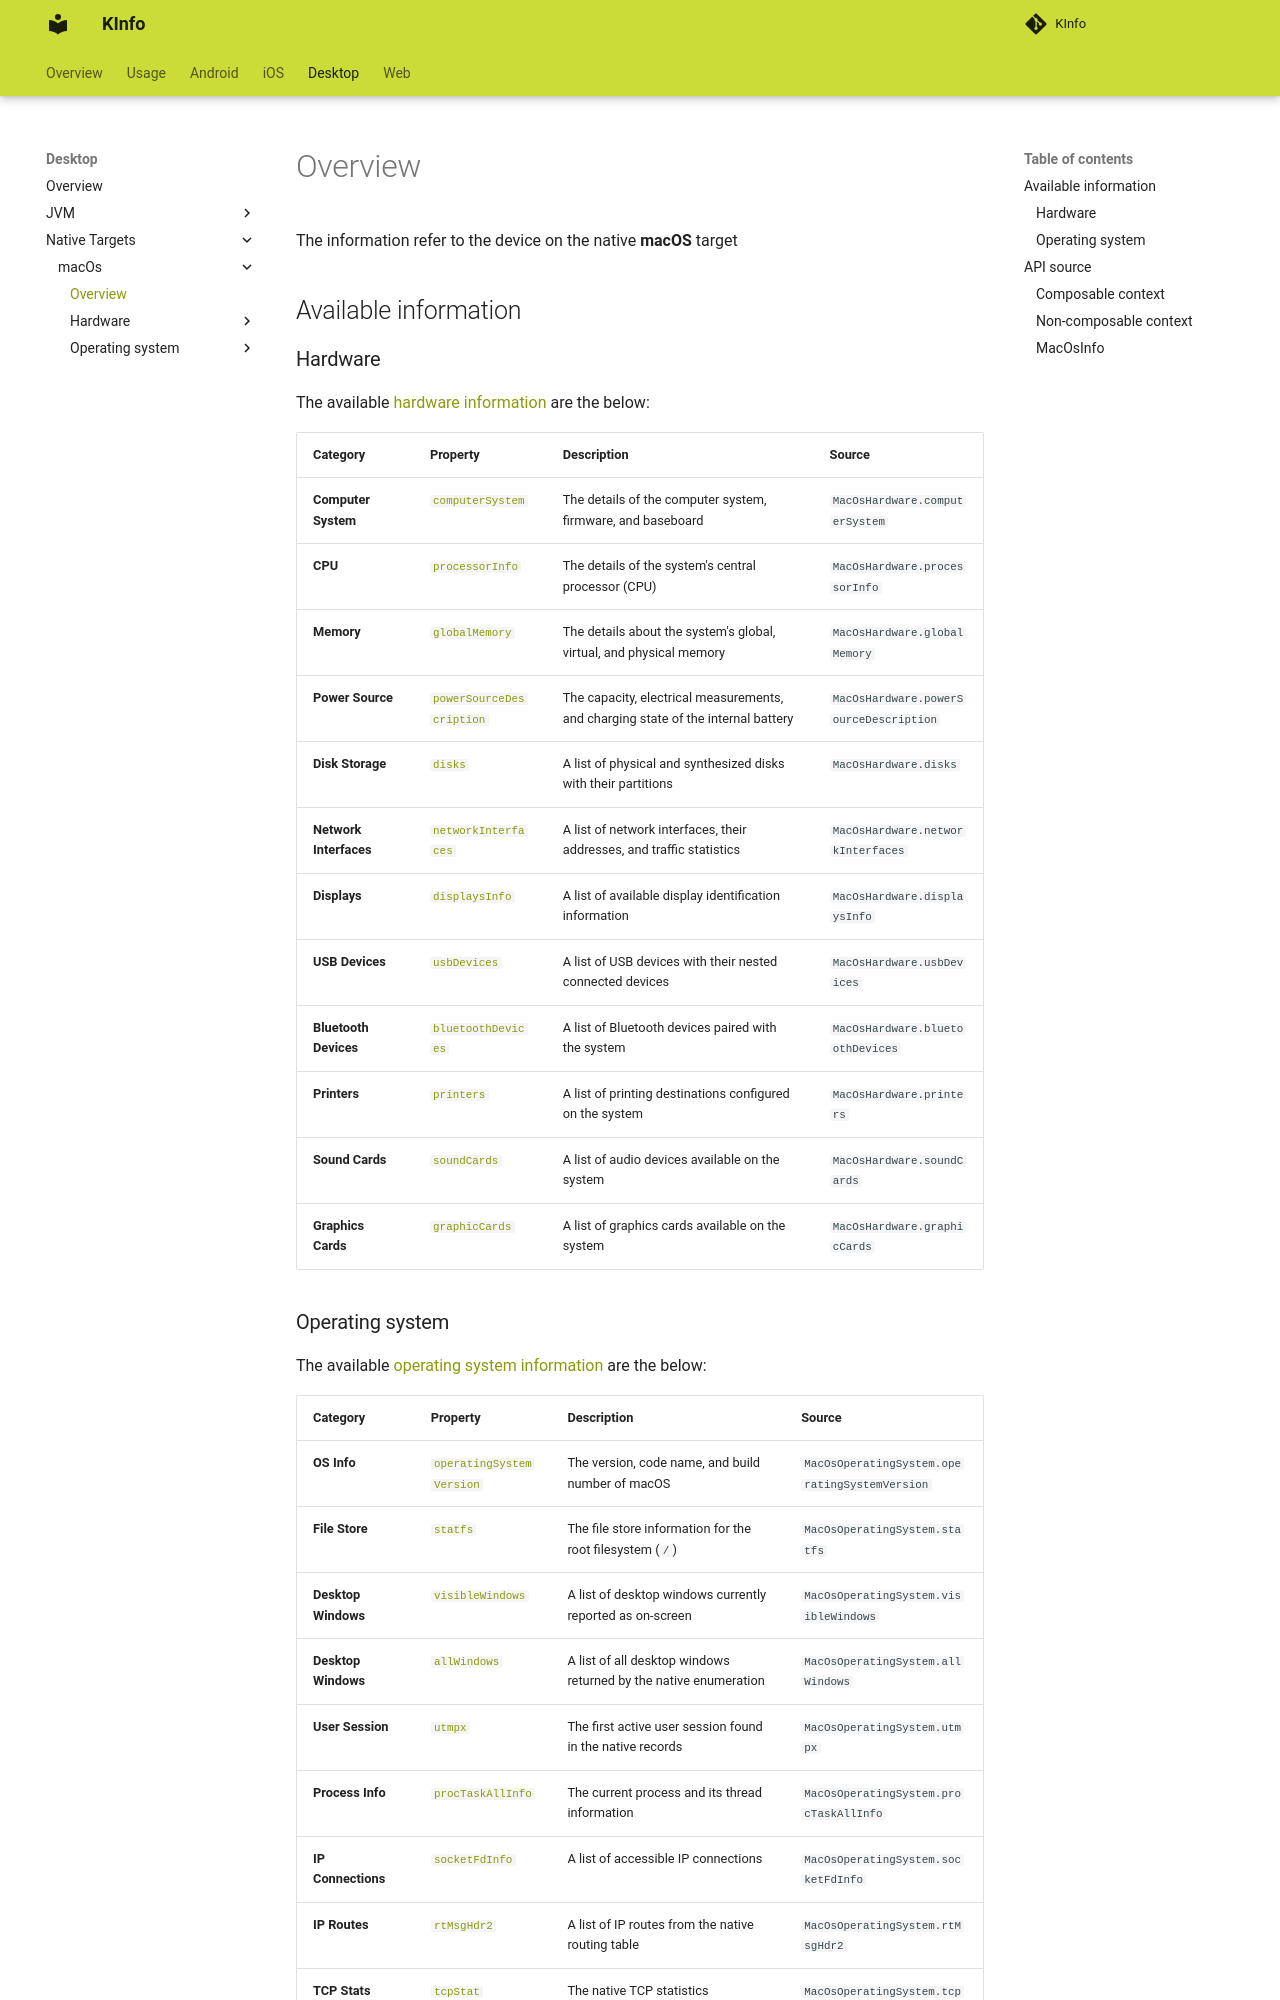

repository: N7ghtm4r3/KInfo · page: desktop/macos/index.html · generator: mkdocs

# Overview

The information refer to the device on the native **macOS** target

## Available information

### Hardware

The available [hardware information](hardware/index.md) are the below:

| **Category**           | **Property**                                                      | **Description**                                                                   | **Source**                             |
|------------------------|-------------------------------------------------------------------|-----------------------------------------------------------------------------------|----------------------------------------|
| **Computer System**    | [`computerSystem`](hardware/computersystem/computer_system.md)    | The details of the computer system, firmware, and baseboard                       | `MacOsHardware.computerSystem`         |
| **CPU**                | [`processorInfo`](hardware/centralprocessor/central_processor.md) | The details of the system's central processor (CPU)                               | `MacOsHardware.processorInfo`          |
| **Memory**             | [`globalMemory`](hardware/globalmemory/global_memory.md)          | The details about the system's global, virtual, and physical memory               | `MacOsHardware.globalMemory`           |
| **Power Source**       | [`powerSourceDescription`](hardware/power_source.md)              | The capacity, electrical measurements, and charging state of the internal battery | `MacOsHardware.powerSourceDescription` |
| **Disk Storage**       | [`disks`](hardware/storage/hw_disk_store.md)                      | A list of physical and synthesized disks with their partitions                    | `MacOsHardware.disks`                  |
| **Network Interfaces** | [`networkInterfaces`](hardware/network_interface.md)              | A list of network interfaces, their addresses, and traffic statistics             | `MacOsHardware.networkInterfaces`      |
| **Displays**           | [`displaysInfo`](hardware/display.md)                             | A list of available display identification information                            | `MacOsHardware.displaysInfo`           |
| **USB Devices**        | [`usbDevices`](hardware/usb_device.md)                            | A list of USB devices with their nested connected devices                         | `MacOsHardware.usbDevices`             |
| **Bluetooth Devices**  | [`bluetoothDevices`](hardware/bluetooth_device.md)                | A list of Bluetooth devices paired with the system                                | `MacOsHardware.bluetoothDevices`       |
| **Printers**           | [`printers`](hardware/printer.md)                                 | A list of printing destinations configured on the system                          | `MacOsHardware.printers`               |
| **Sound Cards**        | [`soundCards`](hardware/sound_card.md)                            | A list of audio devices available on the system                                   | `MacOsHardware.soundCards`             |
| **Graphics Cards**     | [`graphicCards`](hardware/graphicscard/graphics_card.md)          | A list of graphics cards available on the system                                  | `MacOsHardware.graphicCards`           |
